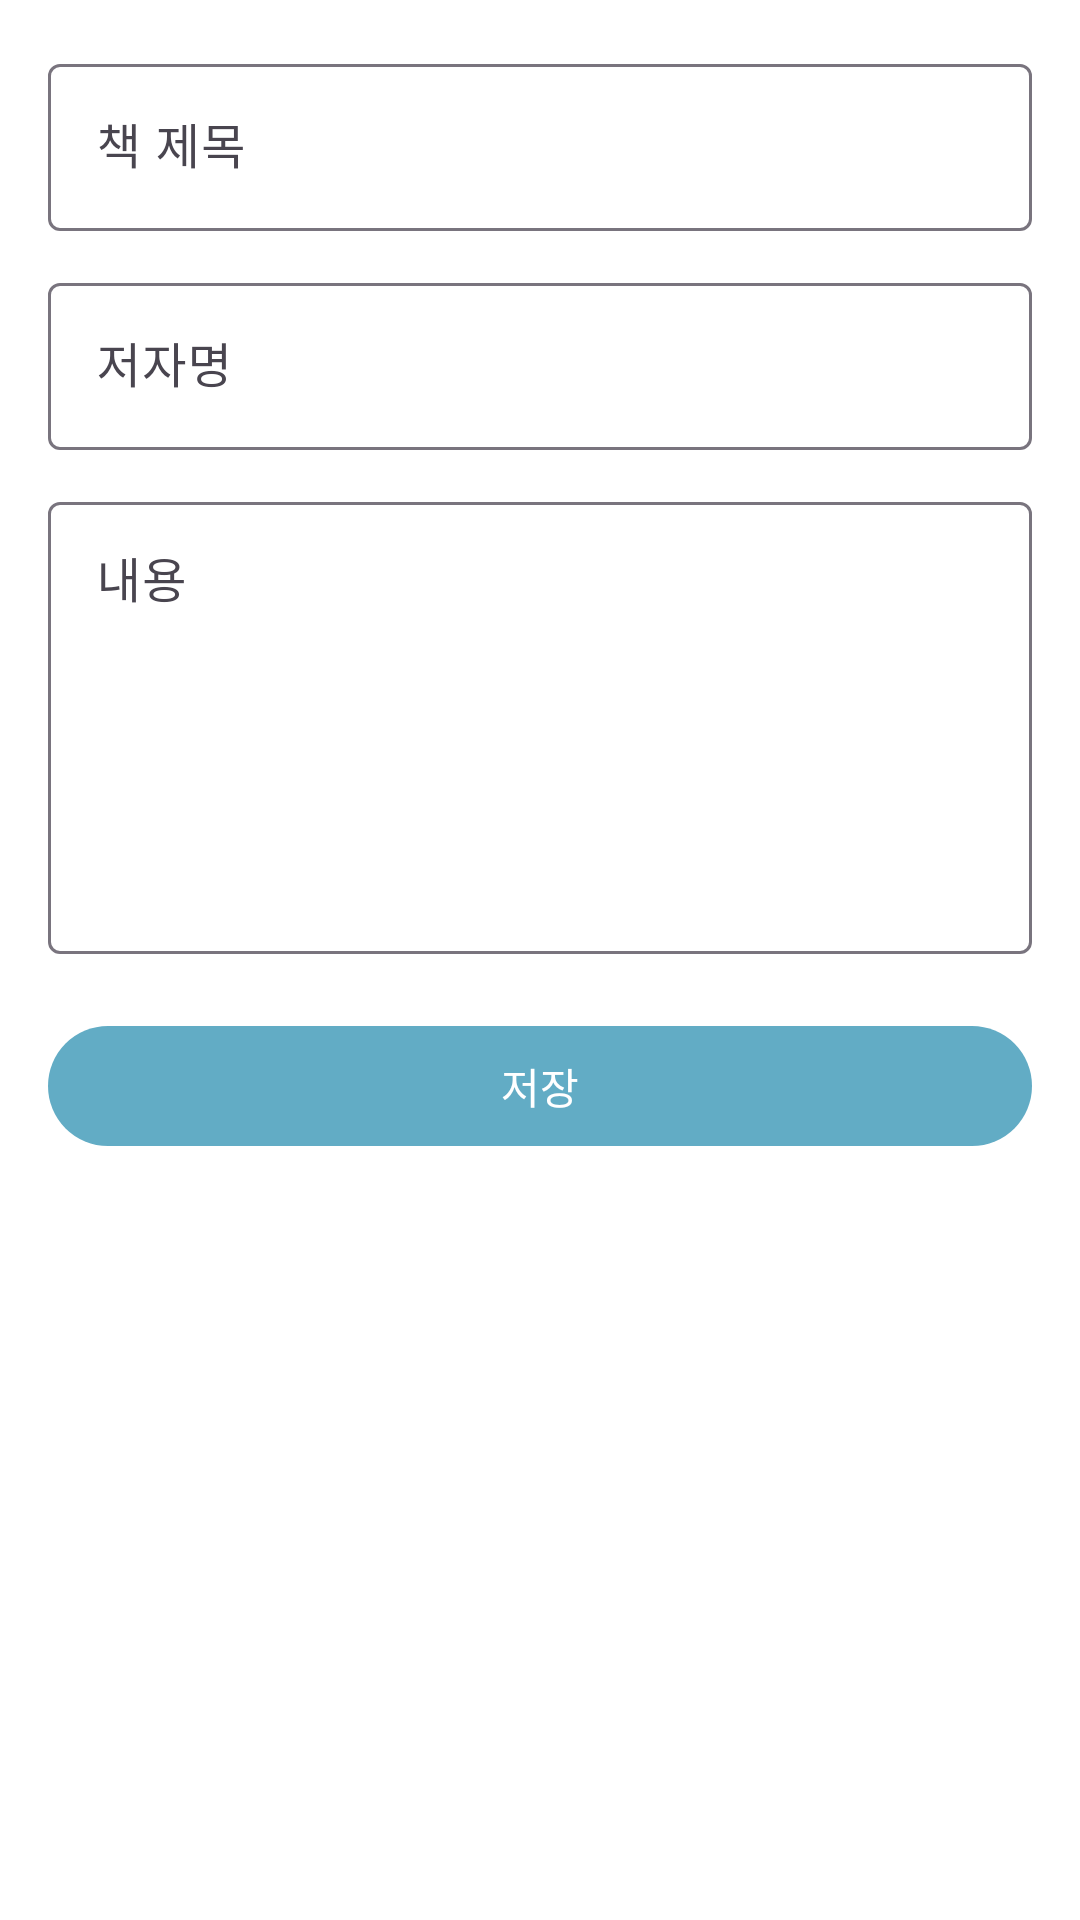

This screen was rendered from an Android layout file. Write that file and the resources it references.
<!-- AndroidManifest.xml: application theme Theme.LibraryTogether -->
<!-- res/layout/write_review_sheet.xml -->
<ScrollView xmlns:android="http://schemas.android.com/apk/res/android"
    xmlns:app="http://schemas.android.com/apk/res-auto"
    xmlns:tools="http://schemas.android.com/tools"
    android:layout_width="match_parent"
    android:layout_height="match_parent"
    android:padding="16dp">

    <LinearLayout
        android:layout_width="match_parent"
        android:layout_height="wrap_content"
        android:orientation="vertical">

        <com.google.android.material.textfield.TextInputLayout
            android:layout_width="match_parent"
            android:layout_height="wrap_content">

            <com.google.android.material.textfield.TextInputEditText
                android:id="@+id/etBookTitle"
                android:layout_width="match_parent"
                android:layout_height="wrap_content"
                android:hint="@string/book_title_placeholder"
                android:inputType="textCapSentences"
                tools:text="Harry Potter" />
        </com.google.android.material.textfield.TextInputLayout>

        <com.google.android.material.textfield.TextInputLayout
            android:layout_width="match_parent"
            android:layout_height="wrap_content"
            android:layout_marginTop="12dp">

            <com.google.android.material.textfield.TextInputEditText
                android:id="@+id/etAuthor"
                android:layout_width="match_parent"
                android:layout_height="wrap_content"
                android:hint="@string/book_author_placeholder"
                android:inputType="textCapSentences"
                tools:text="J.K.Rowling" />
        </com.google.android.material.textfield.TextInputLayout>

        <com.google.android.material.textfield.TextInputLayout
            android:layout_width="match_parent"
            android:layout_height="wrap_content"
            android:layout_marginTop="12dp">

            <com.google.android.material.textfield.TextInputEditText
                android:id="@+id/etBody"
                android:layout_width="match_parent"
                android:layout_height="wrap_content"
                android:gravity="top"
                android:hint="내용"
                android:inputType="textMultiLine"
                android:minLines="6"
                tools:text="avada kedavra" />

        </com.google.android.material.textfield.TextInputLayout>

        <com.google.android.material.button.MaterialButton
            android:id="@+id/btnSubmit"
            android:layout_width="match_parent"
            android:layout_height="wrap_content"
            android:layout_marginTop="20dp"
            android:text="저장" />
    </LinearLayout>
</ScrollView>
<!-- resources referenced by this layout -->
<resources>
  <string name="book_author_placeholder">저자명</string>
  <string name="book_title_placeholder">책 제목</string>
  <style name="Theme.LibraryTogether" parent="Base.Theme.LibraryTogether" />
  <style name="Base.Theme.LibraryTogether" parent="Theme.Material3.DayNight.NoActionBar">
          <item name="colorPrimary">@color/my_primary</item>
  
          <item name="colorOnPrimary">@color/white</item>
  
          <item name="colorSecondary">@color/my_primary</item>
  
          <item name="android:statusBarColor">@color/my_primary</item>
  
          <item name="android:windowBackground">@color/white</item>
  
          <item name="android:colorBackground">@color/white</item>
  
          <item name="colorSurface">@color/white</item>
  
          <item name="colorSurfaceContainer">@color/white</item>
  
          <item name="colorSecondaryContainer">@color/my_secondary</item>
      </style>
  <color name="my_primary">#62ACC5</color>
  <color name="white">#FFFFFF</color>
  <color name="my_secondary">#D9EBF1</color>
</resources>
